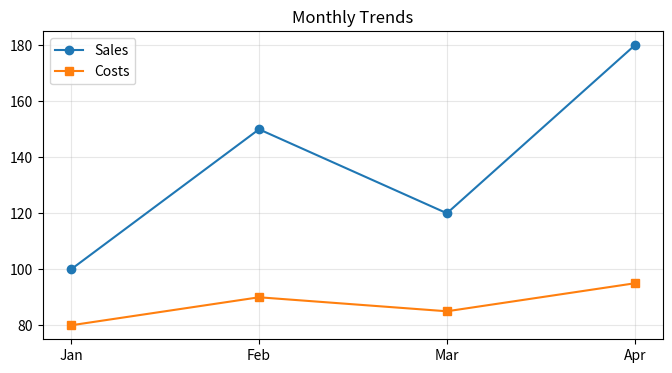
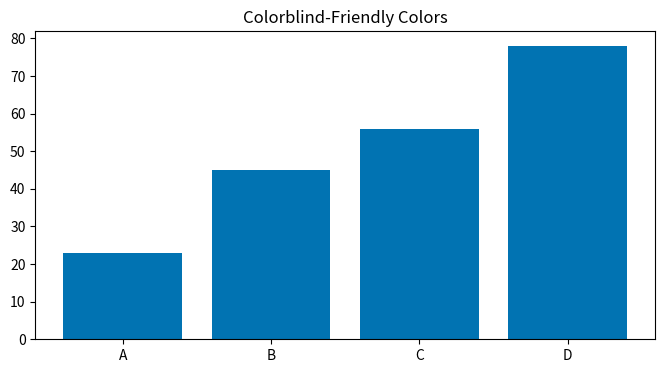
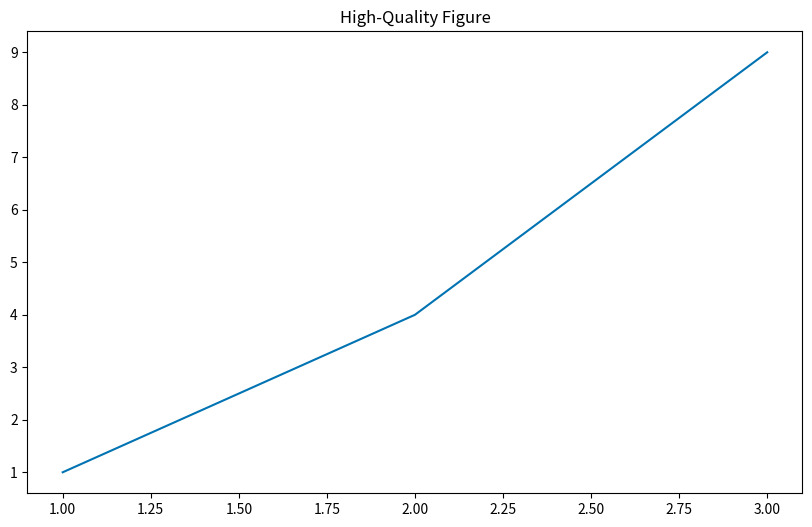
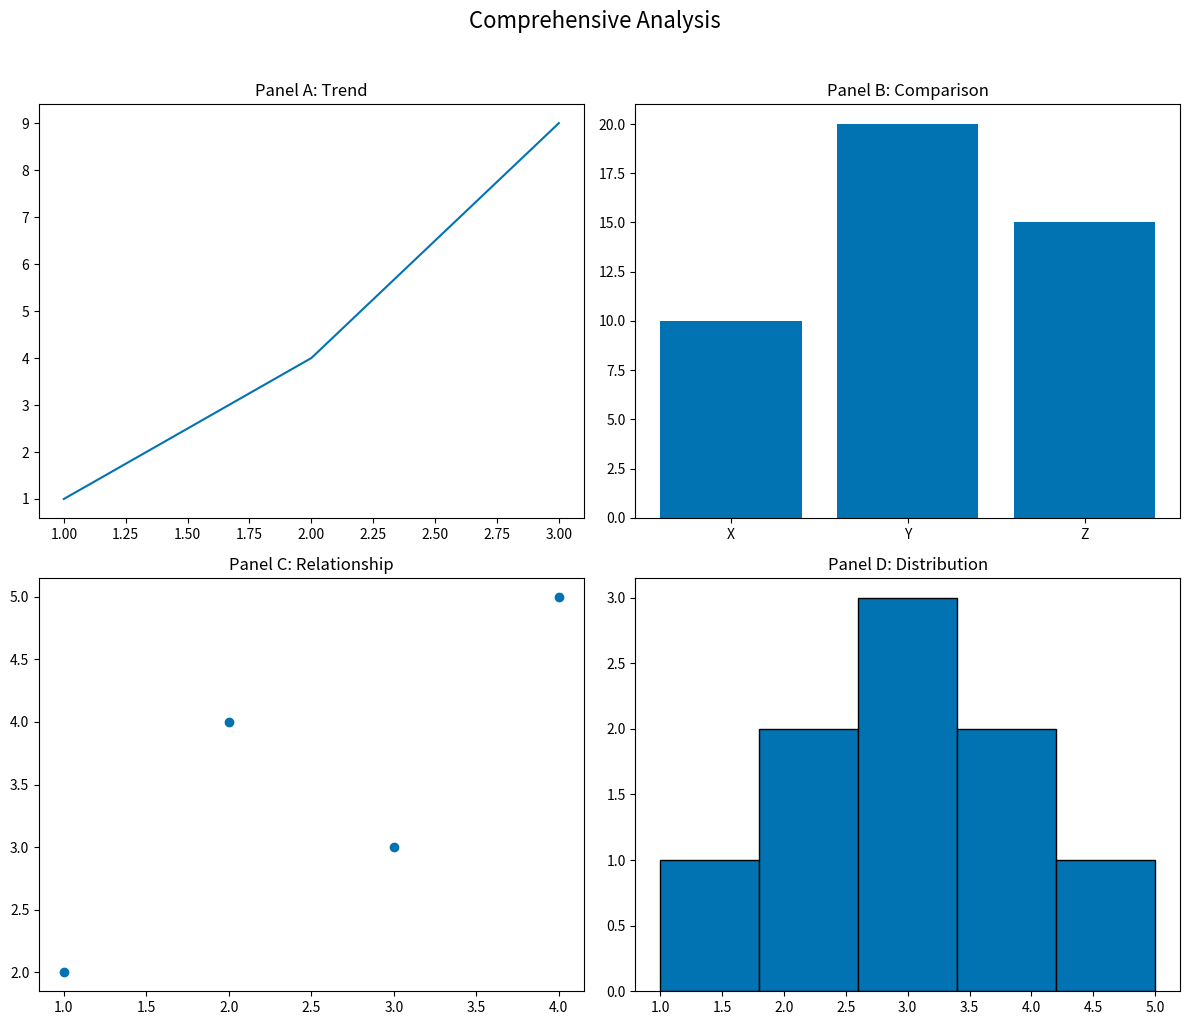

Write the Python code that produced these figures, in order.
import pandas as pd
import matplotlib.pyplot as plt

# Sample data
data = {'Month': ['Jan', 'Feb', 'Mar', 'Apr'],
        'Sales': [100, 150, 120, 180],
        'Costs': [80, 90, 85, 95]}
df = pd.DataFrame(data)

# For trends: Line plot
plt.figure(figsize=(8, 4))
plt.plot(df['Month'], df['Sales'], marker='o', label='Sales')
plt.plot(df['Month'], df['Costs'], marker='s', label='Costs')
plt.title('Monthly Trends')
plt.legend()
plt.grid(True, alpha=0.3)
plt.show()

import seaborn as sns

# Use colorblind-friendly palette
sns.set_palette('colorblind')

# Example plot
plt.figure(figsize=(8, 4))
categories = ['A', 'B', 'C', 'D']
values = [23, 45, 56, 78]
plt.bar(categories, values)
plt.title('Colorblind-Friendly Colors')
plt.show()

# Good practice for saving figures
fig, ax = plt.subplots(figsize=(10, 6))  # Appropriate size
ax.plot([1, 2, 3], [1, 4, 9])
ax.set_title('High-Quality Figure')

# Save with high resolution
# plt.savefig('my_figure.png', dpi=300, bbox_inches='tight')
# plt.savefig('my_figure.pdf', bbox_inches='tight')  # Vector format
plt.show()

# Multi-panel figure
fig, axes = plt.subplots(2, 2, figsize=(12, 10))
fig.suptitle('Comprehensive Analysis', fontsize=16, y=1.02)

# Plot in each subplot
axes[0, 0].plot([1, 2, 3], [1, 4, 9])
axes[0, 0].set_title('Panel A: Trend')

axes[0, 1].bar(['X', 'Y', 'Z'], [10, 20, 15])
axes[0, 1].set_title('Panel B: Comparison')

axes[1, 0].scatter([1, 2, 3, 4], [2, 4, 3, 5])
axes[1, 0].set_title('Panel C: Relationship')

axes[1, 1].hist([1, 2, 2, 3, 3, 3, 4, 4, 5], bins=5, edgecolor='black')
axes[1, 1].set_title('Panel D: Distribution')

plt.tight_layout()
plt.show()